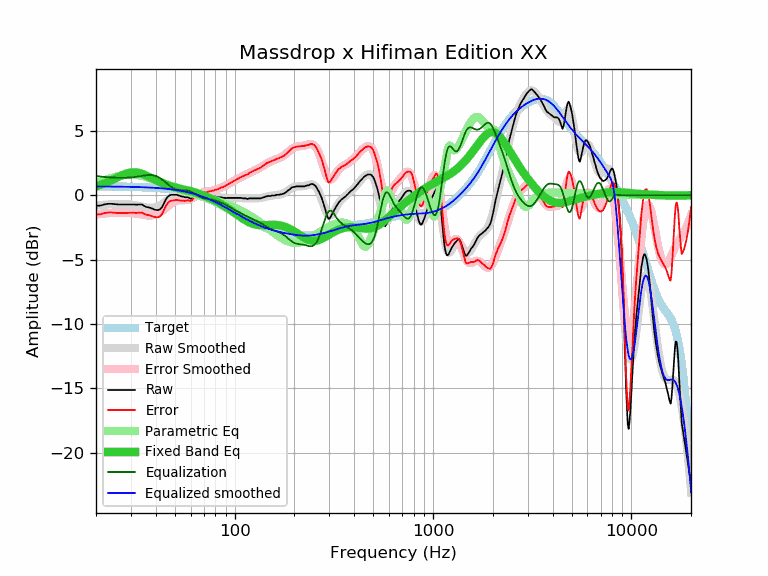

The data file committed next to this chart (first rows):
frequency, raw, error, smoothed, error_smoothed, equalization, parametric_eq, equalized_raw, equalized_smoothed, target
20, -0.82, -1.50, -0.81, -1.49, 1.49, 0.69, 0.67, 0.68, 0.68
21, -0.81, -1.49, -0.77, -1.45, 1.45, 0.79, 0.64, 0.68, 0.68
22, -0.72, -1.39, -0.74, -1.42, 1.42, 0.91, 0.70, 0.68, 0.68
23, -0.67, -1.34, -0.72, -1.39, 1.39, 1.03, 0.72, 0.67, 0.67
24, -0.67, -1.34, -0.70, -1.37, 1.37, 1.16, 0.70, 0.67, 0.67
25, -0.70, -1.37, -0.69, -1.36, 1.36, 1.30, 0.66, 0.67, 0.67
26, -0.72, -1.38, -0.68, -1.35, 1.35, 1.42, 0.63, 0.67, 0.67
27, -0.72, -1.38, -0.68, -1.35, 1.35, 1.54, 0.63, 0.66, 0.66
28, -0.72, -1.38, -0.69, -1.35, 1.35, 1.64, 0.63, 0.66, 0.66
29, -0.72, -1.37, -0.70, -1.36, 1.36, 1.72, 0.64, 0.65, 0.65
30, -0.72, -1.37, -0.73, -1.37, 1.37, 1.77, 0.66, 0.65, 0.65
31, -0.72, -1.36, -0.76, -1.40, 1.40, 1.78, 0.68, 0.64, 0.64
32, -0.74, -1.38, -0.79, -1.43, 1.43, 1.77, 0.69, 0.64, 0.64
33, -0.72, -1.35, -0.83, -1.46, 1.46, 1.73, 0.74, 0.63, 0.63
34, -0.72, -1.34, -0.87, -1.50, 1.50, 1.67, 0.78, 0.62, 0.62
35, -0.84, -1.45, -0.91, -1.53, 1.53, 1.60, 0.69, 0.62, 0.62
36, -0.92, -1.53, -0.95, -1.56, 1.56, 1.51, 0.64, 0.61, 0.61
37, -0.95, -1.55, -0.97, -1.57, 1.57, 1.42, 0.62, 0.60, 0.60
38, -1.01, -1.60, -0.98, -1.57, 1.57, 1.34, 0.56, 0.59, 0.59
39, -1.09, -1.67, -0.96, -1.54, 1.54, 1.25, 0.46, 0.58, 0.58
40, -1.14, -1.71, -0.93, -1.50, 1.50, 1.16, 0.36, 0.57, 0.57
41, -1.16, -1.72, -0.87, -1.43, 1.43, 1.09, 0.27, 0.56, 0.56
42, -1.10, -1.64, -0.79, -1.34, 1.34, 1.01, 0.24, 0.55, 0.55
43, -0.94, -1.47, -0.70, -1.23, 1.23, 0.95, 0.29, 0.53, 0.53
44, -0.64, -1.16, -0.59, -1.11, 1.11, 0.88, 0.47, 0.52, 0.52
45, -0.32, -0.82, -0.48, -0.98, 0.98, 0.83, 0.66, 0.50, 0.50
46, -0.13, -0.62, -0.37, -0.86, 0.86, 0.77, 0.73, 0.49, 0.49
47, -0.01, -0.48, -0.26, -0.74, 0.74, 0.73, 0.73, 0.47, 0.47
48, 0.03, -0.42, -0.18, -0.63, 0.63, 0.68, 0.66, 0.46, 0.46
49, 0.03, -0.41, -0.11, -0.55, 0.55, 0.64, 0.58, 0.44, 0.44
50, 0.03, -0.39, -0.06, -0.48, 0.48, 0.61, 0.51, 0.42, 0.42
51, 0.03, -0.37, -0.03, -0.43, 0.43, 0.57, 0.46, 0.40, 0.40
52, -0.02, -0.40, -0.03, -0.40, 0.40, 0.54, 0.39, 0.38, 0.38
53, -0.05, -0.40, -0.03, -0.39, 0.39, 0.51, 0.34, 0.36, 0.36
54, -0.10, -0.43, -0.05, -0.38, 0.38, 0.48, 0.29, 0.33, 0.33
55, -0.11, -0.42, -0.07, -0.38, 0.38, 0.45, 0.28, 0.31, 0.31
56, -0.16, -0.44, -0.10, -0.38, 0.38, 0.43, 0.22, 0.29, 0.29
57, -0.16, -0.42, -0.11, -0.37, 0.37, 0.40, 0.21, 0.26, 0.26
58, -0.16, -0.39, -0.12, -0.36, 0.36, 0.37, 0.20, 0.23, 0.23
59, -0.22, -0.43, -0.12, -0.33, 0.33, 0.34, 0.11, 0.21, 0.21
60, -0.28, -0.46, -0.11, -0.29, 0.29, 0.31, 0.01, 0.18, 0.18
61, -0.23, -0.38, -0.08, -0.23, 0.23, 0.28, 0.01, 0.15, 0.15
62, -0.12, -0.24, -0.05, -0.17, 0.17, 0.25, 0.06, 0.12, 0.12
63, 0.00, -0.09, -0.02, -0.11, 0.11, 0.22, 0.11, 0.09, 0.09
64, 0.09, 0.03, 0.02, -0.04, 0.04, 0.19, 0.13, 0.06, 0.06
65, 0.17, 0.15, 0.05, 0.02, -0.02, 0.15, 0.15, 0.03, 0.03
66, 0.21, 0.22, 0.08, 0.08, -0.08, 0.12, 0.13, -0.01, -0.01
67, 0.21, 0.25, 0.09, 0.13, -0.13, 0.08, 0.08, -0.04, -0.04
68, 0.19, 0.27, 0.10, 0.18, -0.18, 0.05, 0.01, -0.07, -0.07
69, 0.14, 0.25, 0.10, 0.21, -0.21, 0.01, -0.07, -0.11, -0.11
70, 0.08, 0.23, 0.10, 0.24, -0.24, -0.03, -0.16, -0.15, -0.15
71, 0.03, 0.21, 0.08, 0.26, -0.26, -0.07, -0.23, -0.18, -0.18
72, -0.02, 0.20, 0.06, 0.28, -0.28, -0.11, -0.30, -0.22, -0.22
73, -0.02, 0.24, 0.03, 0.29, -0.29, -0.15, -0.31, -0.26, -0.26
74, -0.02, 0.28, 0.01, 0.30, -0.30, -0.19, -0.32, -0.30, -0.30
75, -0.02, 0.32, -0.02, 0.31, -0.31, -0.23, -0.33, -0.33, -0.33
76, -0.07, 0.31, -0.05, 0.33, -0.33, -0.28, -0.39, -0.37, -0.37
77, -0.07, 0.35, -0.07, 0.34, -0.34, -0.32, -0.41, -0.41, -0.41
78, -0.11, 0.35, -0.09, 0.36, -0.36, -0.36, -0.47, -0.45, -0.45
79, -0.11, 0.39, -0.11, 0.39, -0.39, -0.40, -0.49, -0.49, -0.49
... 553 more rows
